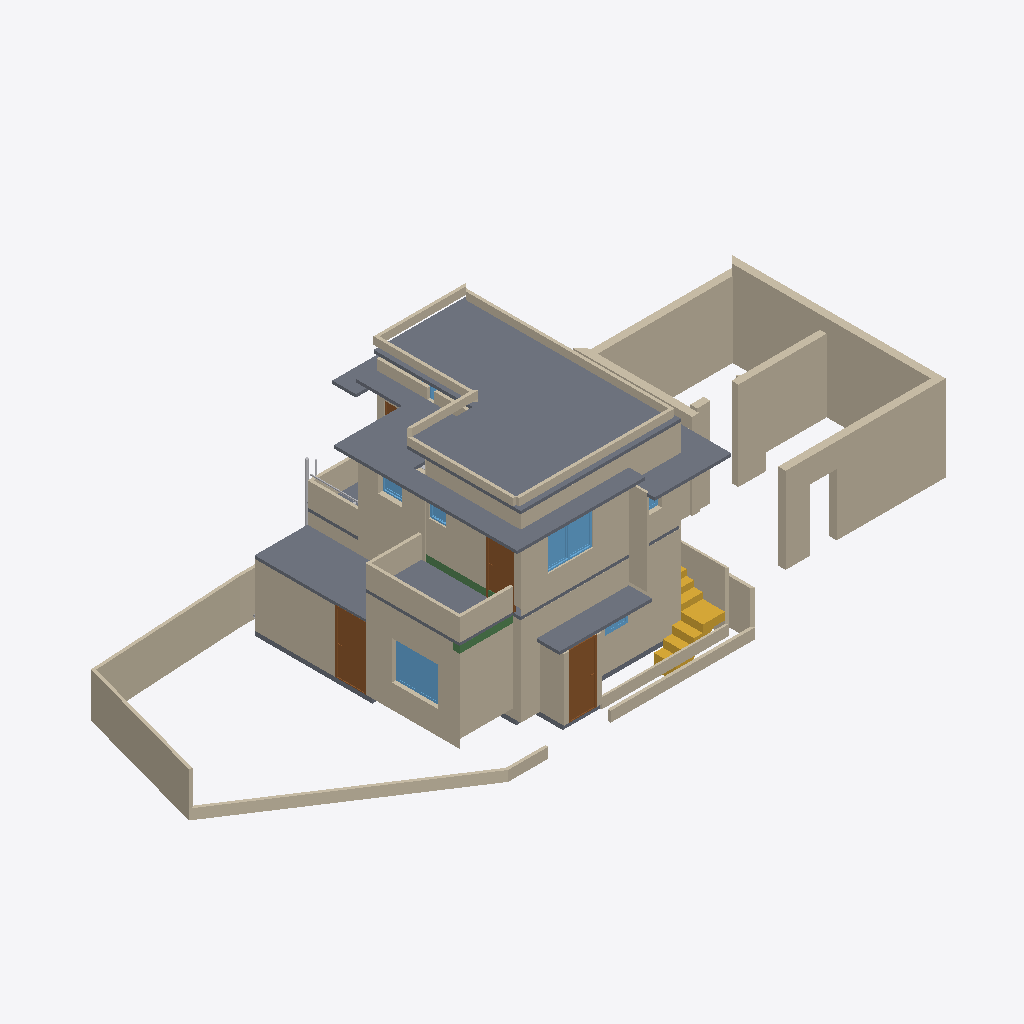
Isometric view of an IFC building model (IFC-SPF (STEP), schema IFC4X3, length unit metre), seen from the south-west, elements coloured by IFC class: 43 walls (beige), 9 slabs (grey), 7 windows (light blue), 4 doors (brown), 3 other elements (light grey), 2 stairs (yellow), 2 beams (green).
Extent 22.7 m × 9.4 m × 7.4 m (x, y, z). Storeys (3): GF at 0.00 m; FF at 0.00 m; 00 at 0.00 m. Elements (148): 73 IfcWall, 14 IfcWindow, 13 IfcPipeSegment, 13 IfcSlab, 11 IfcFurniture, 10 IfcDoor, 4 IfcBeam, 4 IfcSanitaryTerminal, 3 IfcPipeFitting, 2 IfcStair, 1 IfcFlowInstrument.

HEADER;
FILE_DESCRIPTION(('ViewDefinition[DesignTransferView]'),'2;1');
FILE_NAME('Balan.ifc','2026-03-18T17:15:16+05:30',(''),(''),'IfcOpenShell 0.8.5-alpha260121','Bonsai 0.8.5-alpha260121-421d454','Nobody');
FILE_SCHEMA(('IFC4X3'));
ENDSEC;
DATA;
#1=IFCPROJECT('0fKeD_Ru58bOtK7U1uNlS3',$,'My Project',$,$,$,$,(#14,#26),#9);
#31=IFCSITE('01QslrvB9BRPsk6n6XR8aP',$,'My Site',$,$,#54,$,$,$,$,$,$,$,$);
#5966=IFCSITE('0qwiMYZ3f0vP4DqMJ3XU4j',$,'Plane',$,$,#5980,#5975,$,$,$,$,$,$,$);
#37=IFCBUILDING('1S6yHdu4b22vEqr_tDP6od',$,'My Building',$,$,#60,$,$,$,$,$,$);
#43=IFCBUILDINGSTOREY('046zvutq9CS8v$62$ctl50',$,'GF',$,$,#51451,$,$,$,$);
#4555=IFCBUILDINGSTOREY('3vMk7vERDCuQmsrnUb_7x1',$,'FF',$,$,#51201,$,$,$,$);
#5950=IFCBUILDINGSTOREY('0SAVTQ2zbEQvknbmS8cMhH',$,'00',$,$,#5965,$,$,$,$);
#34477=IFCSLAB('1LQ9kBJYT0cO3tU4$65NYb',$,'Slab',$,$,#51761,#34492,$,$);
#49725=IFCWALL('3eemYDtKb4O9ozjT2A2A3V',$,'Wall',$,$,#51706,#49756,$,$);
#42750=IFCWALL('3e_1qWjtrA4x_qc_ftR8r_',$,'Wall',$,$,#51711,#42761,$,$);
#5871=IFCSLAB('1rgnUs3B10dg6Jwpu$0F$c',$,'Slab',$,$,#51756,#5887,$,$);
#33314=IFCWALL('1aLuOjMLX2JQIQitayQ3oh',$,'Wall',$,$,#51566,#33345,$,$);
#4518=IFCWALL('3Kc$ov29nBtexQrqfxnvvH',$,'Wall',$,$,#51386,#4529,$,$);
#49833=IFCWALL('3vExwPOPLBsftMDDz3Q$Zo',$,'Wall',$,$,#51721,#49845,$,$);
#46260=IFCWALL('3CinFK5X1EMfDDC6THVFIz',$,'Wall',$,$,#51676,#46281,$,$);
#14627=IFCWALL('0dVjNGKPfCOB3RRGtd8TK$',$,'Wall',$,$,#14871,#14633,$,$);
#32614=IFCWALL('2icSm3h_TCmBIX_x$UVI7H',$,'Wall',$,$,#51666,#32625,$,$);
#14501=IFCWALL('0mh4TyGqX8DB_vbBnCMhVz',$,'Wall',$,$,#14903,#14508,$,$);
#49536=IFCWALL('35hM7UaF55XBlFmFwBUwpn',$,'Wall',$,$,#51701,#49548,$,$);
#34433=IFCSLAB('0NQ0qcsSX2hw5TeLtEd7iY',$,'Slab',$,$,#51506,#34444,$,$);
#5408=IFCWALL('0eT78AP0PDcA89lMGqApKk',$,'Wall',$,$,#52573,#5419,$,$);
#14527=IFCWALL('1nZmwhcBr4Tf1sS_4RvmGI',$,'Wall',$,$,#14748,#14533,$,$);
#46519=IFCWALL('1jKyaR$7TDBBFdHD$7guJ5',$,'Wall',$,$,#51671,#46541,$,$);
#4973=IFCWALL('2yk2Uj6vD6agwiJH5zQ5vn',$,'Wall',$,$,#51396,#4984,$,$);
#49562=IFCWALL('3UTDgd0GH0EfnnqUqE73WD',$,'Wall',$,$,#51746,#49573,$,$);
#11031=IFCSLAB('2pWM7wRHr4pgwiEH9VK23v',$,'Slab',$,$,#51496,#11042,$,$);
#33745=IFCSLAB('3xgDk9LzH8Bxlv9ntsgHab',$,'Slab',$,$,#51501,#33760,$,$);
#52001=IFCWALL('3OPTjEYi570QSSaf$tlHOT',$,'Wall',$,$,#52149,#52021,$,$);
#46452=IFCSLAB('1mk7E9NuzFZf0GR14w3xW6',$,'Slab',$,$,#51321,#46469,$,$);
#24908=IFCWALL('24MjNTV0H6J9F9hkFOXqWn',$,'Wall',$,$,#51416,#24919,$,$);
#3548=IFCDOOR('045bj1UN99LfTdH6S2o9QK',$,'Door',$,$,#48573,#3557,$,2.09999990463257,1.0,$,$,$);
#16105=IFCWALL('2o$oxeLDj7qQ63bdcwjvwF',$,'Wall',$,$,#16166,#16116,$,$);
#35754=IFCDOOR('3GU1_y8d5Ex8LR4Uchm9v_',$,'Door',$,$,#48860,#44036,$,2.09999990463257,1.0,$,$,$);
#18679=IFCWALL('2m$OehewnEmQyyHd7qawZv',$,'Wall',$,$,#45915,#18690,$,$);
#3876=IFCSTAIR('2QSxF2SA575xKkymIlX_wM',$,'Stair',$,$,#51601,#3885,$,$);
#19958=IFCWALL('0eI6rUCYH4_wXGVWA_13v5',$,'Wall',$,$,#50479,#19969,$,$);
#42687=IFCWALL('2RC1YTn3947hg4o4LucNj7',$,'Wall',$,$,#51716,#42698,$,$);
#24938=IFCWALL('00Nrmss0n4DABX1CjebWqV',$,'Wall',$,$,#51421,#24949,$,$);
#18561=IFCWALL('1PlJ4_Xwr88vvzYKoGnKw7',$,'Wall',$,$,#48813,#18572,$,$);
#52216=IFCWINDOW('3xWIv7OD186vIAonfXeYzM',$,'Window',$,$,#52359,#52234,$,$,$,$,$,$);
#33668=IFCWALL('3cigGCOrXD1ucvLKH93ApC',$,'Wall',$,$,#51686,#33680,$,$);
#16232=IFCWINDOW('2VkCdZWaLFKv3cwo8bjMYN',$,'Window',$,$,#50639,#38479,$,$,$,$,$,$);
#52061=IFCWALL('39WGH7AKfAuu8u0M8AjggS',$,'Wall',$,$,#52117,#52081,$,$);
#33861=IFCWALL('0WJzI9nwnDWvlJBHTpGAX3',$,'Wall',$,$,#51361,#33872,$,$);
#49146=IFCDOOR('1_wzjNV2n9P9EL3aCp9hJ6',$,'Door',$,$,#52583,#49202,$,2.09999990463257,0.899999976158142,$,$,$);
#24878=IFCWALL('21wARJFL5CUwphFYQtWTOt',$,'Wall',$,$,#51436,#24889,$,$);
#14577=IFCWALL('09J4fKC0n35RvRODIBhAkN',$,'Wall',$,$,#14588,#14583,$,$);
#2513=IFCSLAB('3jLJIMt6vBfQ5fDJqUQ_KC',$,'Slab',$,$,#51491,#2528,$,$);
#52150=IFCWALL('35MKXJTGH8_vi23G8spv3g',$,'Wall',$,$,#52188,#52170,$,$);
#34088=IFCWALL('3T8yEZspv5UQF7OICzTwwh',$,'Wall',$,$,#51431,#34099,$,$);
#24986=IFCWALL('315WwhOIL0OAhIduoTelcq',$,'Wall',$,$,#51426,#24997,$,$);
#44369=IFCWALL('327G7jGsjCbvqv$Cfx8qXz',$,'Wall',$,$,#51371,#44391,$,$);
#33781=IFCWALL('1SaIqyOWH21QlgtefkKgsb',$,'Wall',$,$,#51326,#33793,$,$);
#3184=IFCWALL('3aRoNtP_r57AlqaTFNXEzi',$,'Wall',$,$,#51651,#3195,$,$);
#34145=IFCWALL('3qkhGBhTP1hOAovlKXpp4Y',$,'Wall',$,$,#51441,#34156,$,$);
#49511=IFCWALL('2rZrWlKn5EihhSJP9MP3Al',$,'Wall',$,$,#51741,#49522,$,$);
#14602=IFCWALL('2dNNoHpz58_vXC9nOUrGOl',$,'Wall',$,$,#14839,#14608,$,$);
#35574=IFCWALL('3m$WK0pCD7xADJohWBttor',$,'Wall',$,$,#51681,#35586,$,$);
#14552=IFCWALL('3O_7A5CVf9OBV_rxyyaJ$A',$,'Wall',$,$,#14780,#14558,$,$);
#3932=IFCSTAIR('2fc_PSvD53WgEGyJAS2KSK',$,'Stair',$,$,#51606,#4043,$,$);
#4092=IFCSLAB('2fFiN3tAjCBf1D4XaowWv2',$,'Slab',$,$,#51316,#4103,$,$);
#52270=IFCBEAM('2J0g2m0Zb4FOofASbS9IPr',$,'Beam',$,$,#52409,#52281,$,$);
#51961=IFCBEAM('2peY$379b2SOHglZTrjcz5',$,'Beam',$,$,#51997,#51972,$,$);
#4061=IFCSLAB('0nik$8UPf72gg7IKyT2O1Y',$,'Slab',$,$,#51246,#4072,$,$);
#49928=IFCWALL('1aNENXnmz7LOMtKO6UbvvR',$,'Wall',$,$,#51736,#49950,$,$);
#44609=IFCWALL('2lczddR1P9JhP6_x60IxRZ',$,'Wall',$,$,#51406,#44631,$,$);
#30949=IFCWINDOW('1b9sc1pzL1L9_Lxw0br_Wq',$,'Window',$,$,#51103,#30957,$,$,$,$,$,$);
#28584=IFCPIPESEGMENT('33E8Iiqz59aBGGbnivjEr2',$,'PipeSegment',$,$,#51216,#28620,$,$);
#45513=IFCWINDOW('2xxsBpdrz7ufRY0SdL2shk',$,'Window',$,$,#52588,#48959,$,0.899999976158142,0.600000023841858,$,.SINGLE_PANEL.,$);
#16316=IFCWINDOW('3vFlirvAfAbOtL3$jVnd1W',$,'Window',$,$,#43732,#16348,$,$,$,$,$,$);
#28191=IFCPIPESEGMENT('3AeHlFwDz1eObGxLODQdFd',$,'PipeSegment',$,$,#51276,#28227,$,$);
#15979=IFCDOOR('2fsiIZyZLBtRyMcX61apDF',$,'Door',$,$,#51251,#33064,$,2.09999990463257,0.899999976158142,$,$,$);
#5547=IFCWALL('0$OUDePb9DUf5GMxal8iQo',$,'Wall',$,$,#51366,#5558,$,$);
#16274=IFCWINDOW('389cIDi$b47OaZyIgNahBy',$,'Window',$,$,#50624,#31922,$,$,$,$,$,$);
#35283=IFCWINDOW('3OXKtiDYLADBB6XIWseN$I',$,'Window',$,$,#50644,#38569,$,$,$,$,$,$);
#3242=IFCWALL('2cLVu5jUDCxwluuK8uq7jq',$,'Wall',$,$,#51561,#3253,$,$);
#28667=IFCPIPESEGMENT('1TeLXVRan9If6SWwbli2NE',$,'PipeSegment',$,$,#51221,#28703,$,$);
ENDSEC;
